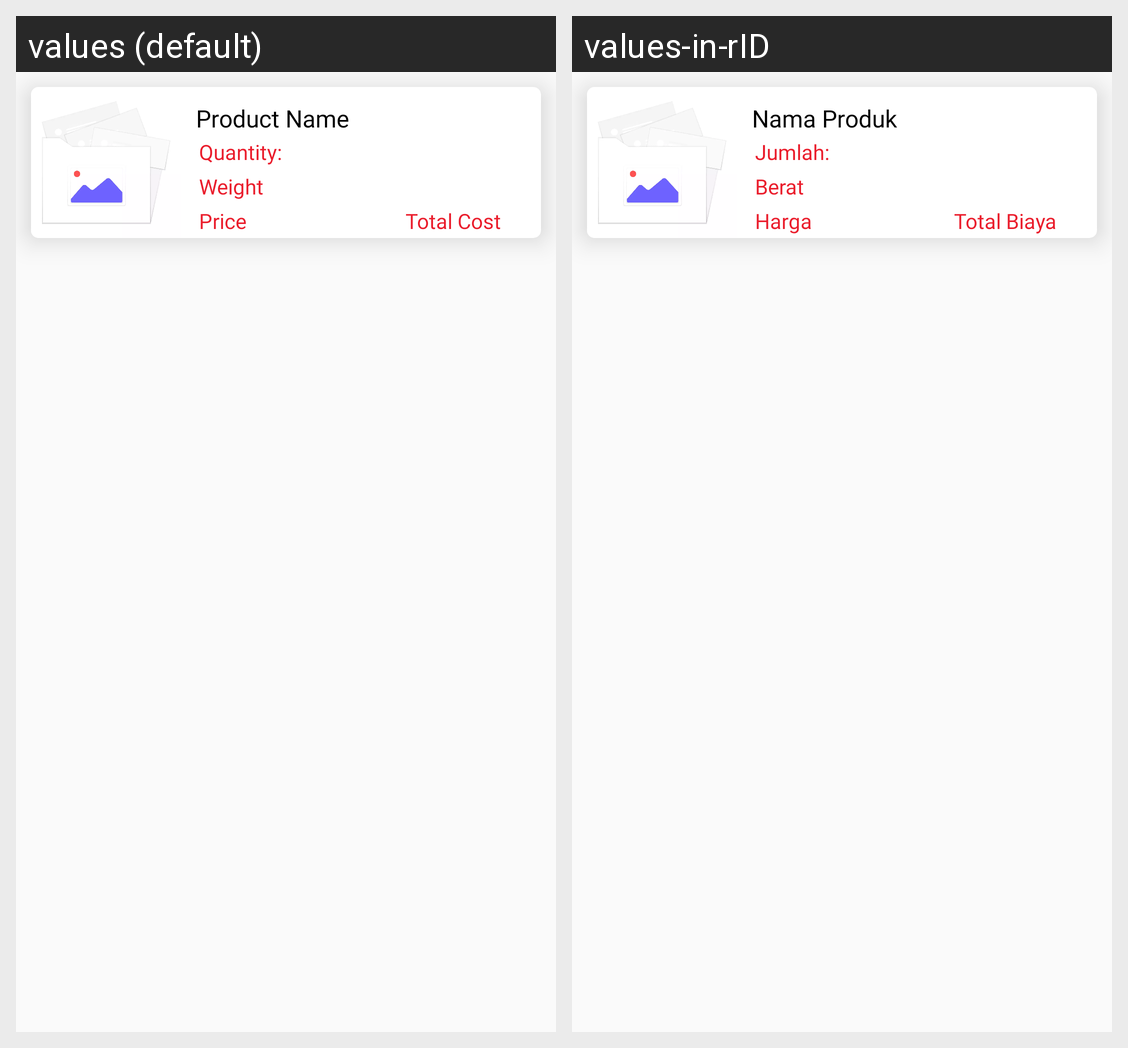

For this localized Android screen grid, give each drawn string resource with its value in every locale shown.
Android screen res/layout/order_details_item.xml rendered under 2 locales, left to right: values (default), values-in-rID. Device: Nexus 5 (rendered at 1080×1920; each locale shown at half size, 540×960, under a caption strip naming it); theme Theme.PointOfSale.
Strings drawn on this screen, with the default value and each locale's value (text and hints the layout hard-codes, and strings that could not be matched under every locale, appear in the picture but are not listed):

product_name
  values: Product Name
  values-in-rID: Nama Produk

quantity
  values: Quantity:
  values-in-rID: Jumlah:

weight
  values: Weight
  values-in-rID: Berat

price
  values: Price
  values-in-rID: Harga

total_cost
  values: Total Cost
  values-in-rID: Total Biaya
